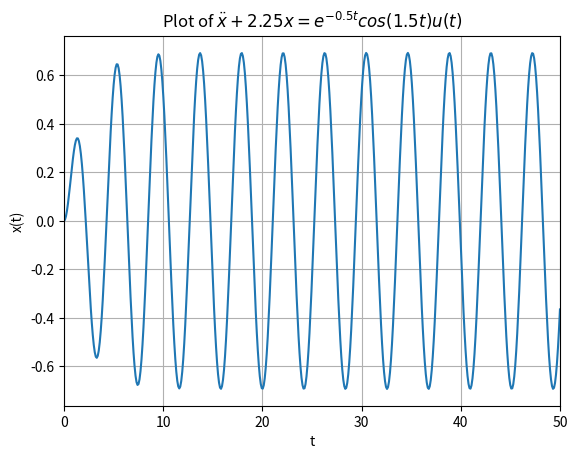
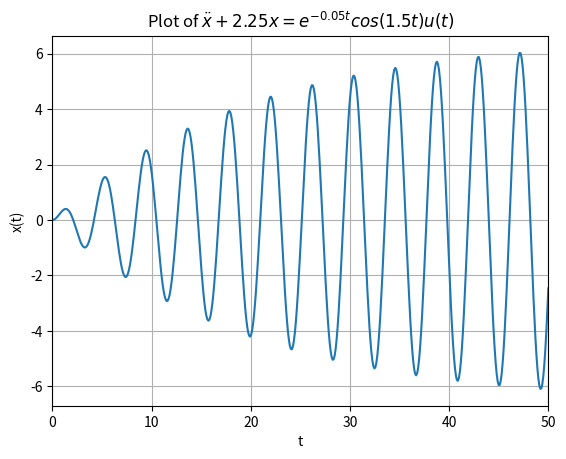
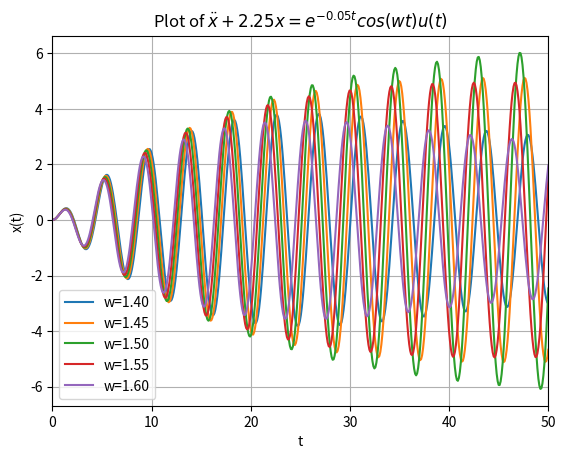
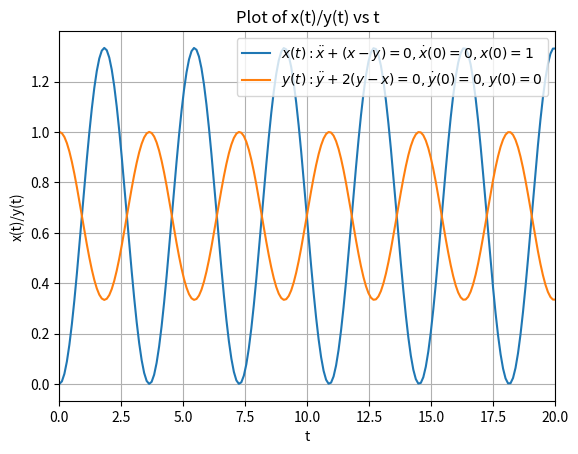
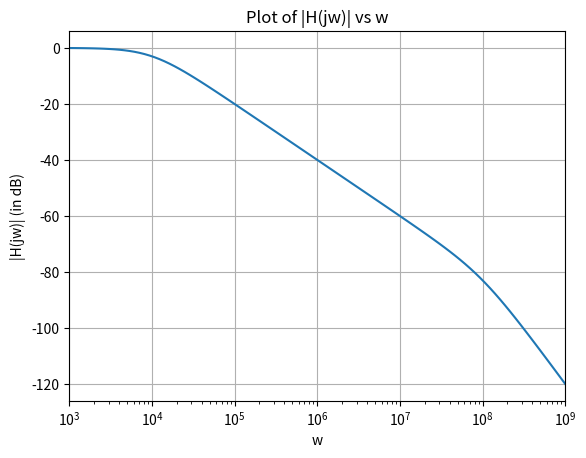
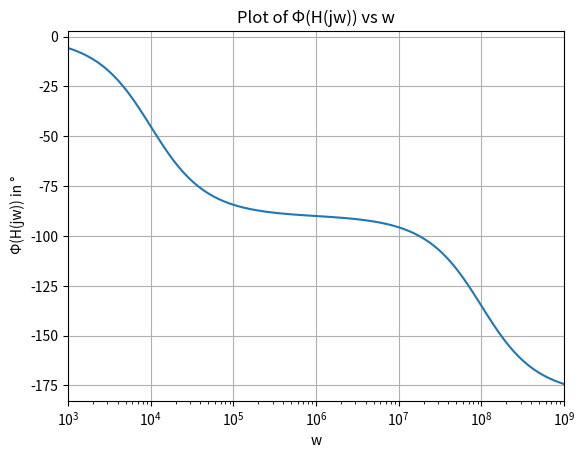
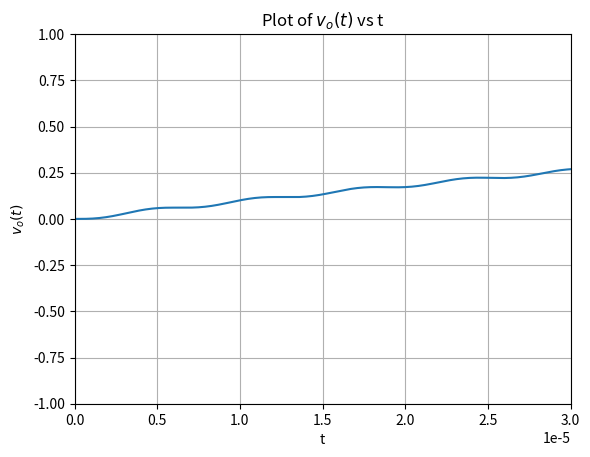
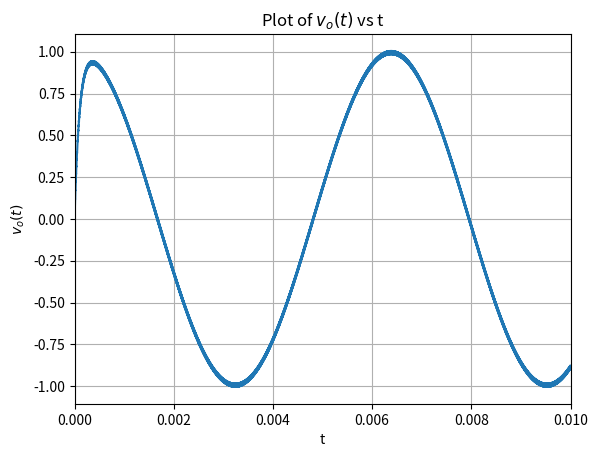

Here is the Python script that generated these plots, in order:
import numpy as np
import scipy.signal as sp
import matplotlib.pyplot as plt

# problem statemment 1
plt.figure(0)
plt.title("Plot of $\ddot{x} + 2.25x = e^{-0.5t}cos(1.5t)u(t)$")

t = np.linspace(0,50,500)

H1 = sp.lti([1],[1,0,2.25])

H2 = sp.lti([1,0.5],np.polymul([1,0,2.25],[1,1,2.5]))

t,x1 = sp.impulse(H2,None,t)

plt.plot(t,x1)
plt.xlabel("t")
plt.ylabel("x(t)")
plt.xlim(0,50)
plt.grid(True)
plt.savefig("figure_0")
plt.show()

# problem statement 2
plt.figure(1)
plt.title("Plot of $\ddot{x} + 2.25x = e^{-0.05t}cos(1.5t)u(t)$")

H3 = sp.lti([1,0.05],np.polymul([1,0,2.25],[1,0.1,2.2525]))

t,x2 = sp.impulse(H3,None,t)

plt.plot(t,x2)
plt.xlabel("t")
plt.ylabel("x(t)")
plt.xlim(0,50)
plt.grid(True)
plt.savefig("figure_1")
plt.show()

# problem statement 3
plt.figure(2)
plt.title("Plot of $\ddot{x} + 2.25x = e^{-0.05t}cos(wt)u(t)$")

t = np.linspace(0,50,500)
k = np.linspace(1.4,1.6,5)

for i in k:
    u = np.cos(i*t)*np.exp(-0.05*t)*np.heaviside(t,1)
    t,y,svec=sp.lsim(H1,u,t)
    plt.plot(t,y)
    
plt.grid(True)
plt.xlabel("t")
plt.ylabel("x(t)")
plt.xlim(0,50)
plt.legend(["w=1.40","w=1.45","w=1.50","w=1.55","w=1.60"])
plt.savefig("figure_2")
plt.show()

# problem statement 4
plt.figure(4)
plt.title("Plot of x(t)/y(t) vs t")

t = np.linspace(0, 20, 200)

H4 = sp.lti([1, 0, 2], [1, 0, 3, 0])
t, x = sp.impulse(H4,None,t)

H5 = sp.lti([2], [1, 0, 3, 0])
t, y = sp.impulse(H5,None,t)

plt.plot(t, y)
plt.plot(t, x)

plt.xlabel("t") 
plt.ylabel("x(t)/y(t)")
plt.legend(["$x(t): \ddot{x}+(x-y)=0,\dot{x}(0)=0,{x}(0)=1$","$y(t): \ddot{y}+2(y-x)=0,\dot{y}(0)=0,{y}(0)=0$"],loc = "upper right")
plt.grid(True)
plt.xlim(0,20)
plt.savefig("figure_3")
plt.show()


# problem statement 5
plt.figure(5)
plt.title("Plot of |H(jw)| vs w")

L = 1e-6
C = 1e-6
R = 100

H6 = sp.lti([1], [L*C, R*C, 1])
w,S,phi = H6.bode()

plt.semilogx(w,S)
plt.xlabel("w")
plt.ylabel("|H(jw)| (in dB)")
plt.xlim(1e3,1e9)
plt.grid(True)
plt.savefig("figure_4")
plt.show()


# problem statement 6
plt.figure(6)
plt.title("Plot of \N{GREEK CAPITAL LETTER PHI}(H(jw)) vs w")

plt.semilogx(w,phi)
plt.xlabel("w")
plt.ylabel(" \N{GREEK CAPITAL LETTER PHI}(H(jw)) in \N{DEGREE SIGN}")
plt.xlim(1e3,1e9)
plt.grid(True)
plt.savefig("figure_5")
plt.show()

# problem statement 7(a)
plt.figure(7)
plt.title("Plot of $v_o(t)$ vs t")

w1  = int(1e3)
w2 = int(1e6)

t = np.linspace(0, 0.1, w2)

u = np.cos((w1)*t)*np.heaviside(t,1)-np.cos((w2)*t)*np.heaviside(t,1)

t,y,svec=sp.lsim(H6,u,t)

plt.plot(t,y)
plt.ylim(-1,1)
plt.xlim(0,0.00003)    
plt.xlabel("t")
plt.ylabel("$v_o(t)$")
plt.grid(True)
plt.savefig("figure_6")
plt.show()

# problem statement 7(b)
plt.figure(8)
plt.title("Plot of $v_o(t)$ vs t")

t2,y2,svec2=sp.lsim(H6,u,t)

plt.plot(t,y)
plt.xlim(0,0.01)  
plt.xlabel("t")
plt.ylabel("$v_o(t)$")
plt.grid(True)
plt.savefig("figure_7")
plt.show()